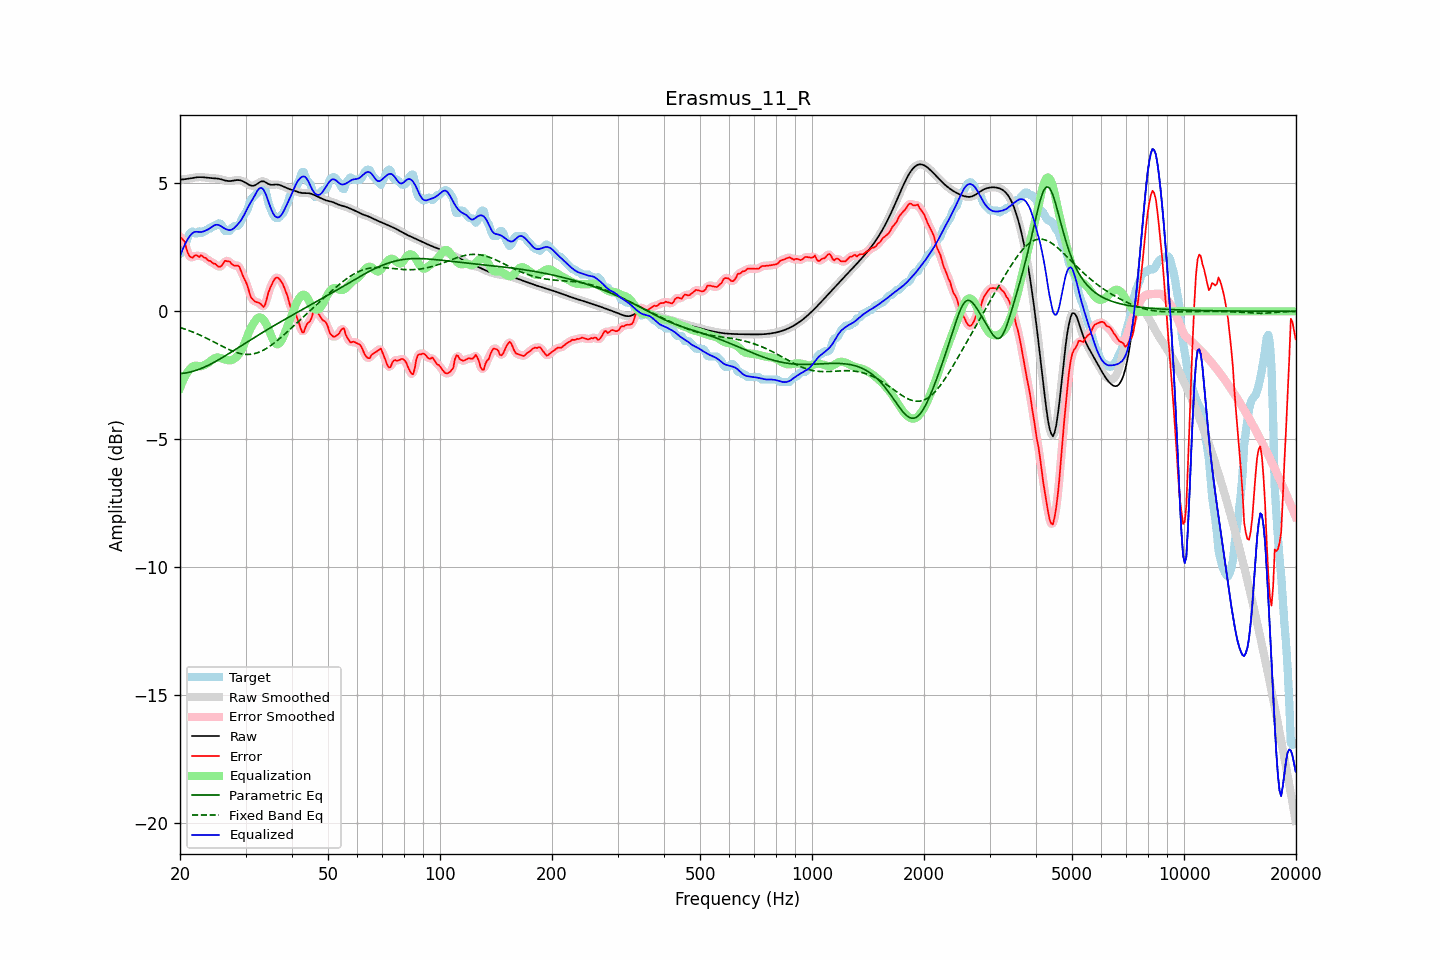

The data file committed next to this chart (first rows):
frequency, raw, error, smoothed, error_smoothed, equalization, parametric_eq, fixed_band_eq, equalized_raw, equalized_smoothed, target
20.00, 5.14, 2.90, 5.14, 2.92, -3.00, -2.43, -0.63, 2.14, 2.14, 2.24
20.20, 5.15, 2.86, 5.15, 2.86, -2.83, -2.43, -0.65, 2.31, 2.31, 2.29
20.40, 5.15, 2.78, 5.15, 2.77, -2.69, -2.42, -0.67, 2.46, 2.47, 2.37
20.61, 5.16, 2.71, 5.16, 2.65, -2.56, -2.41, -0.69, 2.60, 2.60, 2.45
20.81, 5.17, 2.45, 5.17, 2.47, -2.44, -2.40, -0.71, 2.73, 2.73, 2.72
21.02, 5.18, 2.26, 5.18, 2.29, -2.34, -2.39, -0.74, 2.84, 2.84, 2.92
21.23, 5.19, 2.15, 5.19, 2.15, -2.26, -2.38, -0.76, 2.93, 2.93, 3.04
21.44, 5.20, 2.11, 5.20, 2.11, -2.20, -2.36, -0.79, 3.01, 3.01, 3.10
21.66, 5.21, 2.10, 5.21, 2.12, -2.15, -2.34, -0.81, 3.06, 3.06, 3.12
21.87, 5.22, 2.18, 5.22, 2.16, -2.13, -2.33, -0.84, 3.10, 3.10, 3.05
22.09, 5.23, 2.19, 5.23, 2.16, -2.12, -2.31, -0.86, 3.11, 3.11, 3.04
22.31, 5.24, 2.16, 5.24, 2.17, -2.13, -2.28, -0.89, 3.10, 3.10, 3.08
22.54, 5.24, 2.12, 5.24, 2.16, -2.15, -2.26, -0.92, 3.10, 3.09, 3.12
22.76, 5.24, 2.19, 5.24, 2.15, -2.15, -2.24, -0.95, 3.09, 3.09, 3.05
22.99, 5.24, 2.15, 5.24, 2.14, -2.13, -2.21, -0.97, 3.11, 3.11, 3.08
23.22, 5.23, 2.09, 5.23, 2.12, -2.10, -2.18, -1.00, 3.13, 3.13, 3.14
23.45, 5.22, 2.09, 5.22, 2.06, -2.07, -2.16, -1.03, 3.15, 3.15, 3.14
23.69, 5.22, 2.02, 5.22, 2.03, -2.03, -2.13, -1.07, 3.18, 3.18, 3.20
23.92, 5.21, 1.97, 5.21, 1.99, -1.99, -2.09, -1.10, 3.22, 3.22, 3.24
24.16, 5.20, 1.97, 5.21, 1.94, -1.94, -2.06, -1.13, 3.26, 3.26, 3.24
24.40, 5.20, 1.89, 5.20, 1.91, -1.89, -2.03, -1.16, 3.31, 3.31, 3.31
24.65, 5.20, 1.86, 5.20, 1.87, -1.85, -2.00, -1.19, 3.35, 3.35, 3.34
24.89, 5.19, 1.86, 5.19, 1.83, -1.82, -1.96, -1.23, 3.37, 3.37, 3.34
25.14, 5.19, 1.79, 5.19, 1.79, -1.80, -1.93, -1.26, 3.38, 3.38, 3.40
25.39, 5.18, 1.74, 5.18, 1.75, -1.81, -1.89, -1.29, 3.37, 3.37, 3.44
25.65, 5.16, 1.74, 5.16, 1.75, -1.82, -1.85, -1.32, 3.34, 3.34, 3.42
25.91, 5.15, 1.79, 5.15, 1.80, -1.84, -1.82, -1.36, 3.31, 3.31, 3.36
26.16, 5.13, 1.87, 5.13, 1.88, -1.86, -1.78, -1.39, 3.27, 3.27, 3.25
26.43, 5.11, 1.97, 5.11, 1.94, -1.88, -1.74, -1.42, 3.23, 3.23, 3.14
26.69, 5.10, 1.96, 5.10, 1.97, -1.90, -1.70, -1.45, 3.20, 3.20, 3.14
26.96, 5.09, 1.95, 5.09, 1.96, -1.91, -1.67, -1.48, 3.18, 3.18, 3.14
27.23, 5.09, 1.94, 5.09, 1.92, -1.91, -1.63, -1.51, 3.17, 3.17, 3.15
27.50, 5.09, 1.86, 5.09, 1.87, -1.91, -1.59, -1.54, 3.18, 3.18, 3.24
27.77, 5.10, 1.81, 5.10, 1.82, -1.88, -1.55, -1.56, 3.22, 3.22, 3.29
28.05, 5.11, 1.78, 5.11, 1.79, -1.84, -1.51, -1.58, 3.27, 3.27, 3.34
28.33, 5.12, 1.79, 5.12, 1.79, -1.79, -1.47, -1.61, 3.34, 3.33, 3.34
28.62, 5.13, 1.79, 5.12, 1.77, -1.72, -1.43, -1.63, 3.40, 3.40, 3.34
28.90, 5.12, 1.73, 5.12, 1.70, -1.64, -1.39, -1.64, 3.48, 3.48, 3.39
29.19, 5.10, 1.57, 5.11, 1.58, -1.54, -1.35, -1.66, 3.56, 3.56, 3.53
29.48, 5.08, 1.41, 5.08, 1.43, -1.42, -1.31, -1.67, 3.67, 3.66, 3.68
29.78, 5.05, 1.27, 5.05, 1.28, -1.27, -1.27, -1.68, 3.78, 3.78, 3.78
30.08, 5.01, 1.15, 5.01, 1.13, -1.11, -1.23, -1.68, 3.91, 3.90, 3.87
30.38, 4.98, 0.99, 4.97, 0.96, -0.94, -1.19, -1.68, 4.03, 4.03, 3.99
30.68, 4.94, 0.77, 4.94, 0.77, -0.79, -1.15, -1.68, 4.15, 4.15, 4.17
30.99, 4.91, 0.56, 4.91, 0.60, -0.66, -1.11, -1.68, 4.25, 4.25, 4.35
31.30, 4.90, 0.48, 4.90, 0.48, -0.55, -1.07, -1.67, 4.36, 4.36, 4.42
31.61, 4.91, 0.42, 4.91, 0.41, -0.44, -1.03, -1.66, 4.46, 4.47, 4.49
31.93, 4.93, 0.37, 4.94, 0.38, -0.35, -0.99, -1.64, 4.58, 4.58, 4.56
32.24, 4.98, 0.35, 4.98, 0.35, -0.28, -0.95, -1.62, 4.69, 4.70, 4.63
32.57, 5.02, 0.33, 5.02, 0.33, -0.24, -0.92, -1.60, 4.78, 4.78, 4.69
32.89, 5.06, 0.30, 5.06, 0.28, -0.24, -0.88, -1.57, 4.82, 4.82, 4.76
33.22, 5.08, 0.23, 5.08, 0.22, -0.27, -0.84, -1.54, 4.81, 4.80, 4.84
33.55, 5.08, 0.17, 5.07, 0.21, -0.33, -0.80, -1.51, 4.74, 4.74, 4.91
33.89, 5.05, 0.26, 5.05, 0.30, -0.42, -0.76, -1.48, 4.62, 4.62, 4.79
34.23, 5.01, 0.50, 5.01, 0.48, -0.54, -0.73, -1.44, 4.47, 4.47, 4.51
34.57, 4.97, 0.73, 4.98, 0.70, -0.68, -0.69, -1.40, 4.29, 4.29, 4.24
34.92, 4.95, 0.90, 4.95, 0.90, -0.84, -0.65, -1.36, 4.11, 4.11, 4.05
35.27, 4.94, 1.03, 4.94, 1.05, -0.99, -0.61, -1.31, 3.95, 3.95, 3.91
35.62, 4.94, 1.17, 4.94, 1.17, -1.13, -0.58, -1.27, 3.81, 3.82, 3.77
35.97, 4.95, 1.27, 4.95, 1.27, -1.23, -0.54, -1.22, 3.72, 3.72, 3.68
... 635 more rows
